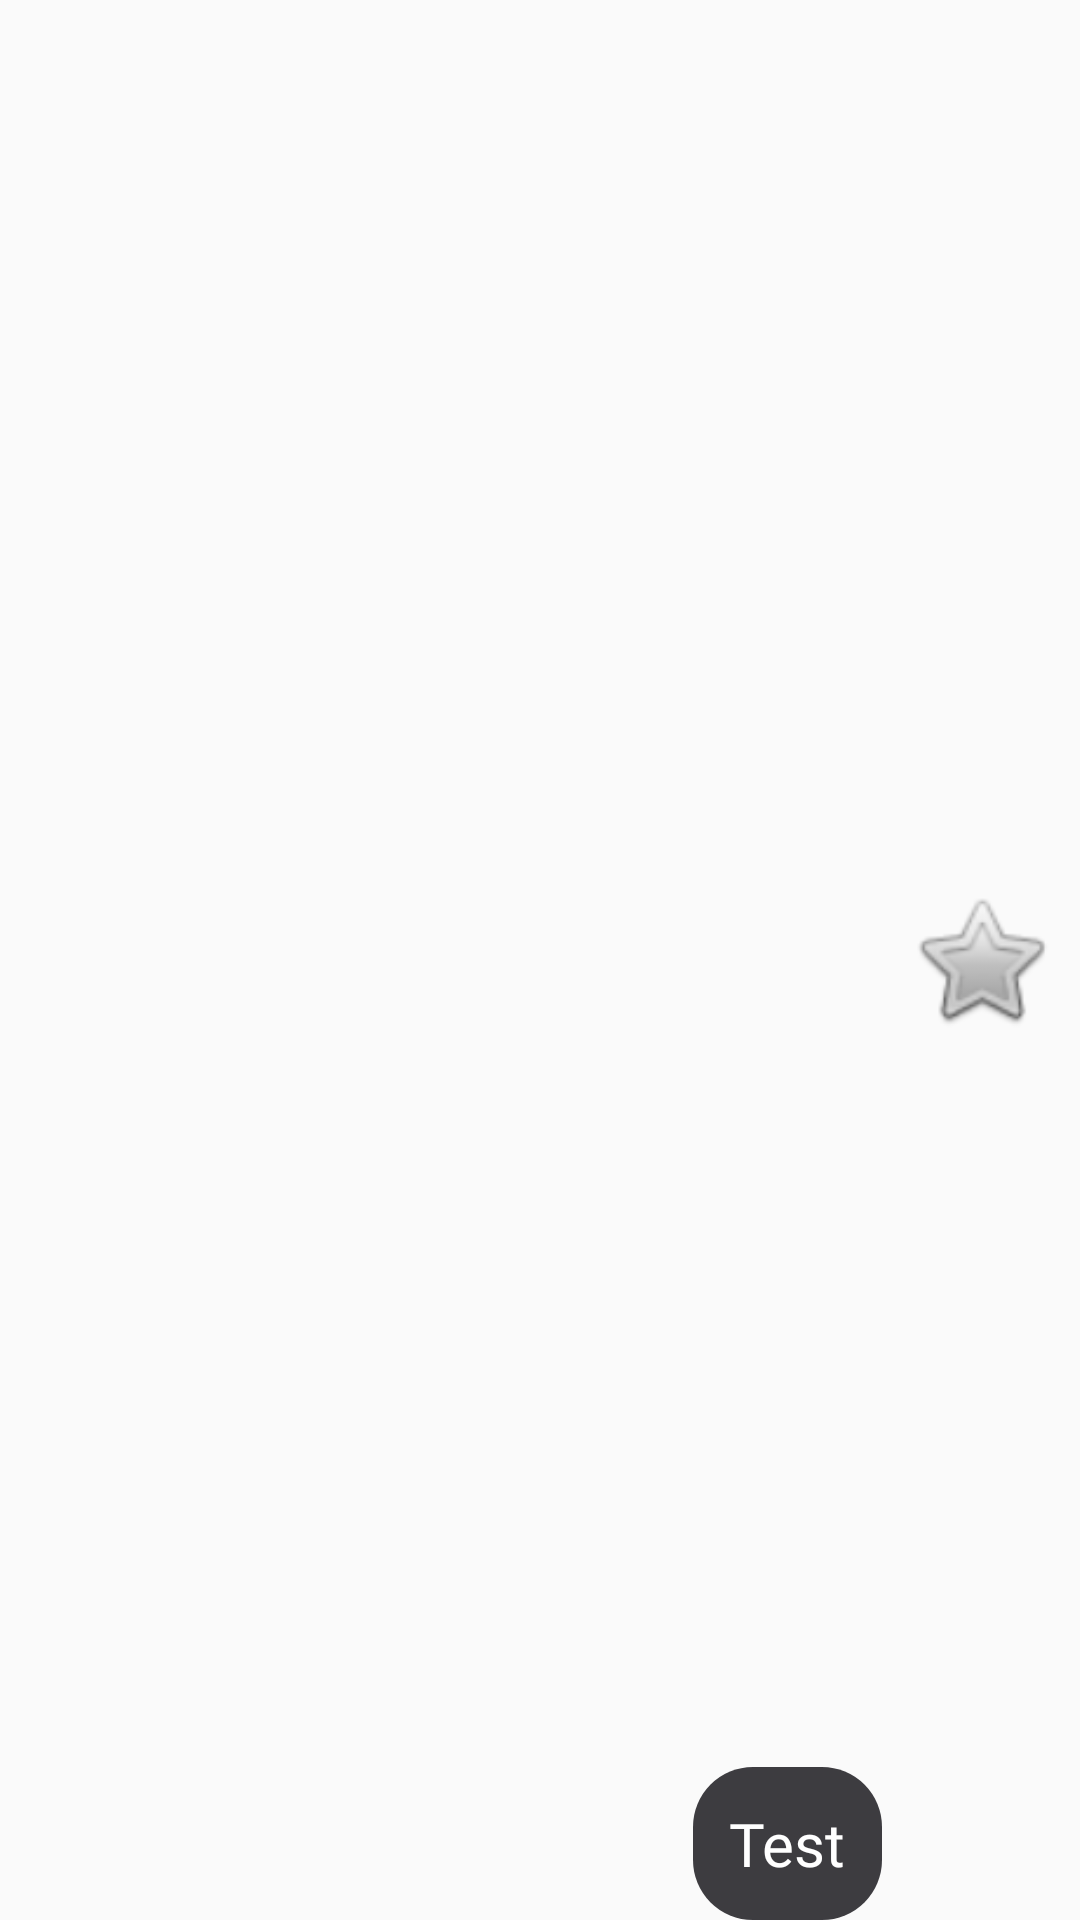

Here is an Android app screen rendered from its layout file. Give the layout XML and the strings, colors and styles it references.
<!-- AndroidManifest.xml: application theme AppTheme -->
<!-- res/layout/chat_row_2.xml -->
<?xml version="1.0" encoding="utf-8"?>
<androidx.constraintlayout.widget.ConstraintLayout
    xmlns:android="http://schemas.android.com/apk/res/android"
    xmlns:app="http://schemas.android.com/apk/res-auto"
    xmlns:tools="http://schemas.android.com/tools"
    android:layout_width="match_parent"
    android:layout_height="wrap_content"
    android:layout_marginBottom="10dp">

    <TextView
        android:id="@+id/textView18"
        android:layout_width="wrap_content"
        android:layout_height="wrap_content"
        android:layout_marginTop="5dp"
        android:layout_marginEnd="8dp"
        android:background="@drawable/chat"
        android:fontFamily="@font/gilroy_regular"
        android:maxWidth="200dp"
        android:padding="12dp"
        android:text="Test"
        android:textAlignment="inherit"
        android:textColor="#FFFFFF"
        android:textSize="20sp"
        app:layout_constraintBottom_toBottomOf="parent"
        app:layout_constraintEnd_toStartOf="@+id/imageView7"
        app:layout_constraintTop_toTopOf="parent"
        app:layout_constraintVertical_bias="1.0" />

    <ImageView
        android:id="@+id/imageView7"
        android:layout_width="50dp"
        android:layout_height="50dp"
        android:layout_marginEnd="8dp"
        app:layout_constraintBottom_toBottomOf="parent"
        app:layout_constraintEnd_toEndOf="parent"
        app:layout_constraintTop_toTopOf="parent"
        app:srcCompat="@android:drawable/btn_star_big_off" />
</androidx.constraintlayout.widget.ConstraintLayout>
<!-- resources referenced by this layout -->
<resources>
  <!-- drawable chat (drawable) -->
  <?xml version="1.0" encoding="utf-8"?>
  <selector xmlns:android="http://schemas.android.com/apk/res/android">
  <item android:state_enabled="true" android:state_focused="true">
      <shape android:shape="rectangle">
  
          <solid android:color="@android:color/white"/>
          <corners android:radius="10dp"/>
          <stroke android:color="@color/colorPrimary" android:width="1dp"/>
  
      </shape>
  
  
  </item>
  
  
      <item android:state_enabled="true" >
          <shape android:shape="rectangle">
  
              <solid android:color="@color/darkgrey"/>
              <corners android:radius="20dp"/>
  
          </shape>
  
      </item>
  </selector>
  <style name="AppTheme" parent="Theme.AppCompat.Light.DarkActionBar">
          
          <item name="colorPrimary">@color/colorPrimary</item>
          <item name="colorPrimaryDark">@color/colorPrimaryDark</item>
          <item name="colorAccent">@color/colorAccent</item>
          <item name="android:statusBarColor">#5D5C61</item>
      </style>
  <color name="colorPrimary">#6200EE</color>
  <color name="darkgrey">#3D3C40</color>
  <color name="colorPrimaryDark">#3700B3</color>
  <color name="colorAccent">#03DAC5</color>
</resources>
